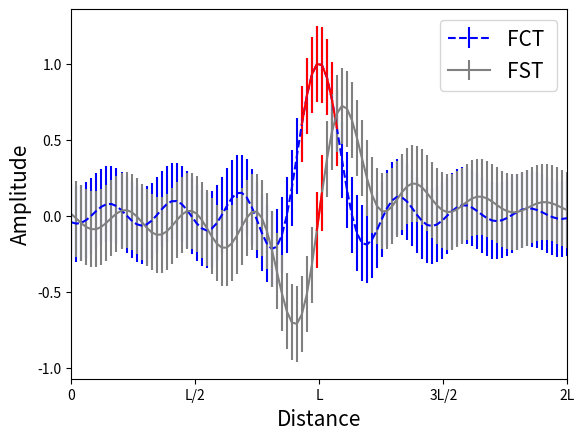

The script that saved this image:
import numpy as np
import matplotlib.pyplot as plt

N = 100
t = np.linspace(0,12,N)
y = np.cos(3 * t)
yerror = 1



# plt.errorbar(t,y, yerror, errorevery = 1, color = "blue",  fmt='o', markersize = 3 ,label = "cos(3t)")
# plt.xlabel("Time (t)", fontsize = 14)
# plt.ylabel("Amplitude", fontsize = 14)
# plt.ylim(-3,4)
# plt.xlim(0,10)
# plt.legend()
# #plt.savefig("Prop1.pdf", bbox_inches='tight')
# #plt.figure()

from matplotlib.ticker import MaxNLocator

fig, ax = plt.subplots()
xs = range(26)
ys = range(26)
labels = [0,0,'L/2','L','3L/2','2L']#list('012L345')

def format_fn(tick_val, tick_pos):
    if int(tick_val) in xs:
        return labels[int(tick_val)]
    else:
        return ''

# A FuncFormatter is created automatically.
ax.xaxis.set_major_formatter(format_fn)
ax.xaxis.set_major_locator(MaxNLocator(integer=True))

FTaxis = np.linspace(1,5,N)
FCT = np.zeros(N)
for w in range(N):
    summation = 0
    for s in range(len(y)):
        summation += y[s] * np.cos(  FTaxis[w] * t[s] )
    FCT[w] = summation
    
plt.errorbar(FTaxis,FCT / 50, 0.25, label = "FCT ", linestyle='dashed', color = "blue" )
plt.errorbar(FTaxis[46:54],FCT[46:54] / 50, 0.25, color = "red" )


FST = np.zeros(N)
for w in range(N):
    summation = 0
    for s in range(len(y)):
        summation += y[s] * np.sin(  FTaxis[w] * t[s] )
    FST[w] = summation

plt.errorbar(FTaxis,FST / 50, 0.25 ,label = "FST ", color = "gray" )
plt.errorbar(FTaxis[49:51],FST[49:51] / 50, 0.25, color = "red" )

#plt.plot(3+ np.zeros(100),np.linspace(-400,1050,100) / max(FTs), "--", linewidth = 0.7, color = "blue")
#plt.plot(7+ np.zeros(100),np.linspace(-400,350,100) / max(FTs), "--", linewidth = 0.8, color = "orange")
plt.xlabel("Distance", fontsize = 15)
plt.ylabel("Amplitude", fontsize = 15)
plt.xlim(1,5)
#plt.xticks(list(plt.xticks()[0]/3))
#ax.set_xticks([0,3,6])
#plt.ylim(-0.5, 1.4)
plt.rc('xtick',labelsize=15)
plt.rc('ytick',labelsize=15)
plt.legend(fontsize=15)
plt.savefig("FCTFST-new.pdf", bbox_inches='tight')
plt.show()
